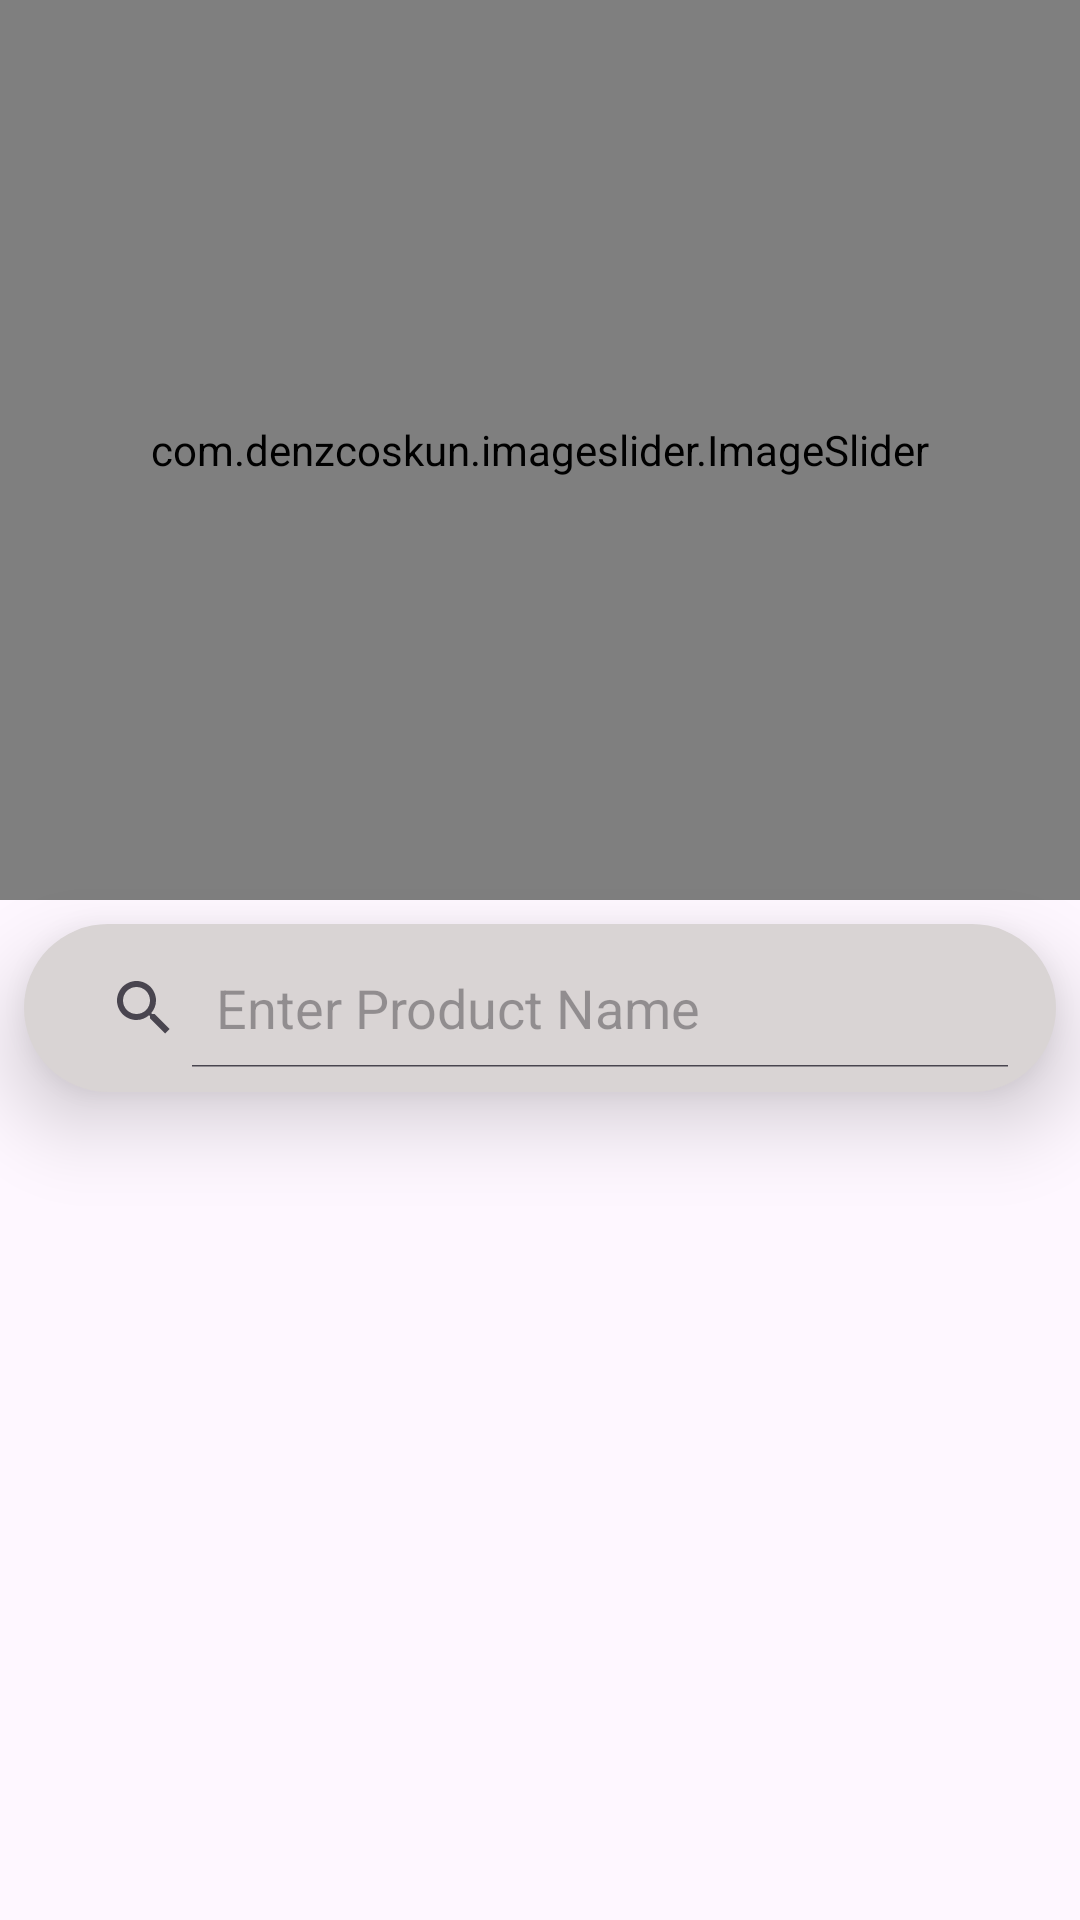

Android layout source for this screen:
<!-- AndroidManifest.xml: application theme Theme.WOODLAND -->
<!-- res/layout/fragment_categories__fragement.xml -->
<?xml version="1.0" encoding="utf-8"?>
<LinearLayout
    xmlns:android="http://schemas.android.com/apk/res/android"
    xmlns:tools="http://schemas.android.com/tools"
    android:layout_width="match_parent"
    android:orientation="vertical"
    android:layout_height="match_parent"
    android:layout_marginTop="80dp"
    xmlns:app="http://schemas.android.com/apk/res-auto"
    tools:context=".Fragement.Categories_Fragement">

    <com.denzcoskun.imageslider.ImageSlider
        android:id="@+id/isImageSlider"
        android:layout_width="match_parent"
        android:layout_height="300dp"
        app:iss_auto_cycle="true"
        app:iss_delay="3000"
        app:iss_period="3000"
        app:iss_selected_dot="@drawable/default_selected_dot"
        app:iss_text_align="CENTER"
        app:iss_text_color="#000000"
        app:iss_unselected_dot="@drawable/default_unselected_dot" />

    <SearchView
        android:layout_width="match_parent"
        android:layout_height="56dp"
        android:requiresFadingEdge="horizontal"
        android:elevation="16sp"
        android:id="@+id/svCategorySearchProduct"
        android:iconifiedByDefault="false"
        android:queryHint="Enter Product Name"

        android:layout_margin="8dp"
        android:background="@drawable/shape_bg"
        android:padding="8dp"
        />

    <ListView
        android:layout_width="match_parent"
        android:layout_height="match_parent"
        android:id="@+id/lvCategoryAllproduct"
        />

    <TextView
        android:layout_width="match_parent"
        android:layout_height="wrap_content"
        android:id="@+id/tvCategoryNoProductFound"
        android:text="Producty Not Available"
        android:textColor="@color/black"
        android:textSize="16sp"
        android:textStyle="bold"
        android:fontFamily="sans-serif-smallcaps"
        android:gravity="center"
        android:visibility="gone"/>

</LinearLayout>
<!-- resources referenced by this layout -->
<resources>
  <color name="black">#000000</color>
  <!-- drawable shape_bg (drawable) -->
  <?xml version="1.0" encoding="utf-8"?>
  <shape
      xmlns:android="http://schemas.android.com/apk/res/android"
      android:shape="rectangle">
  
      <solid
          android:color="#D9D4D4"/>
      <corners
          android:radius="40sp"/>
      <stroke
          android:color="@color/black"/>
  
  </shape>
  <style name="Theme.WOODLAND" parent="Base.Theme.WOODLAND" />
  <style name="Base.Theme.WOODLAND" parent="Theme.Material3.DayNight.NoActionBar">
          
          
      </style>
</resources>
